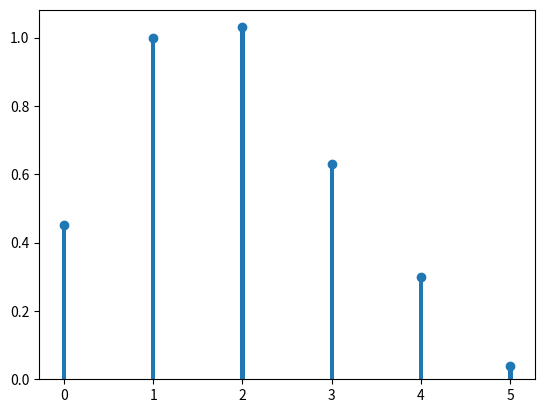

The script that saved this image:
#!/usr/bin/env python
# -*- coding: utf-8 -*-
import numpy as np
import matplotlib.pyplot as plt

# ベクトルを用意
# h:特徴ベクトル, x:入力, y:出力表現
# N:yの長さ

h = [0.9, 0.2, 0.4]
x = [0.5, 1.0, 0.7, 0.1]
N = len(h)+len(x)-1
y = range(N)

# conv_xh:畳み込み行列
conv_xh = np.zeros((N,len(x)))
for i in range(len(h)) :
    for j in range(len(x)) :
        conv_xh[i+j][j] = h[i]

# yを求める
y = np.dot(conv_xh, x)

# yをプロット
plt.plot(range(N), y, "o")
plt.bar(range(N), y, width=0.05)
plt.show()
